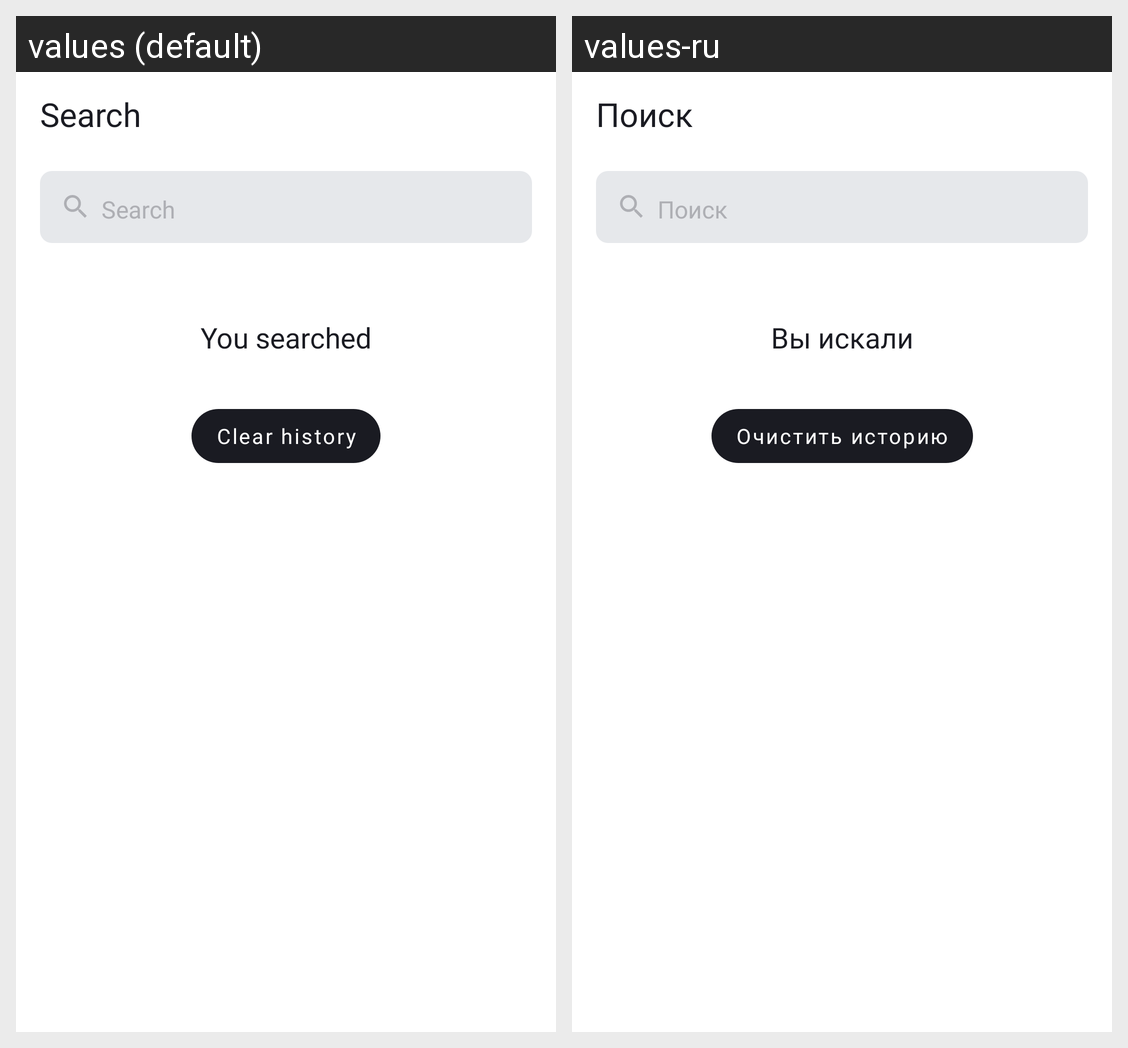

Here is an Android app screen in its default locale and in the app's own translations. Write out the translated-string differences for the strings that appear on this screen.
Android screen res/layout/fragment_search.xml rendered under 2 locales, left to right: values (default), values-ru. Device: Nexus 5 (rendered at 1080×1920; each locale shown at half size, 540×960, under a caption strip naming it); theme Theme.PlaylistMaker.
Strings drawn on this screen, with the default value and each locale's value (text and hints the layout hard-codes, and strings that could not be matched under every locale, appear in the picture but are not listed):

search
  values: Search
  values-ru: Поиск

you_searched
  values: You searched
  values-ru: Вы искали

clear_history
  values: Clear history
  values-ru: Очистить историю
